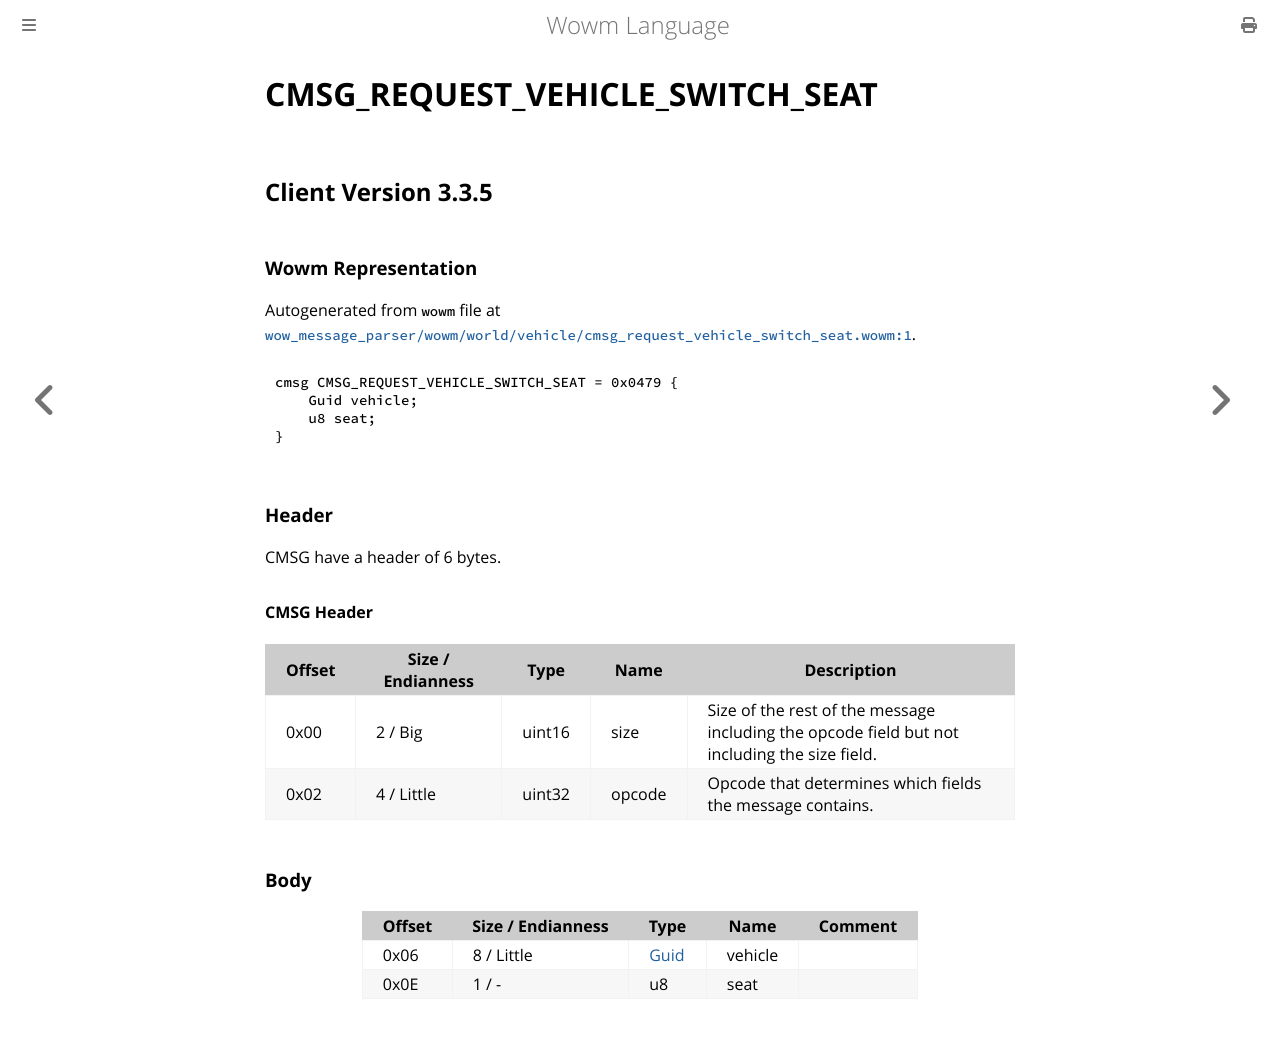

repository: gtker/wow_messages · page: docs/cmsg_request_vehicle_switch_seat.html · generator: mdbook

# CMSG_REQUEST_VEHICLE_SWITCH_SEAT

## Client Version 3.3.5

### Wowm Representation

Autogenerated from `wowm` file at [`wow_message_parser/wowm/world/vehicle/cmsg_request_vehicle_switch_seat.wowm:1`](https://github.com/gtker/wow_messages/tree/main/wow_message_parser/wowm/world/vehicle/cmsg_request_vehicle_switch_seat.wowm#L1).
```rust,ignore
cmsg CMSG_REQUEST_VEHICLE_SWITCH_SEAT = 0x0479 {
    Guid vehicle;
    u8 seat;
}
```
### Header

CMSG have a header of 6 bytes.

#### CMSG Header

| Offset | Size / Endianness | Type   | Name   | Description |
| ------ | ----------------- | ------ | ------ | ----------- |
| 0x00   | 2 / Big           | uint16 | size   | Size of the rest of the message including the opcode field but not including the size field.|
| 0x02   | 4 / Little        | uint32 | opcode | Opcode that determines which fields the message contains.|

### Body

| Offset | Size / Endianness | Type | Name | Comment |
| ------ | ----------------- | ---- | ---- | ------- |
| 0x06 | 8 / Little | [Guid](../types/packed-guid.md) | vehicle |  |
| 0x0E | 1 / - | u8 | seat |  |
